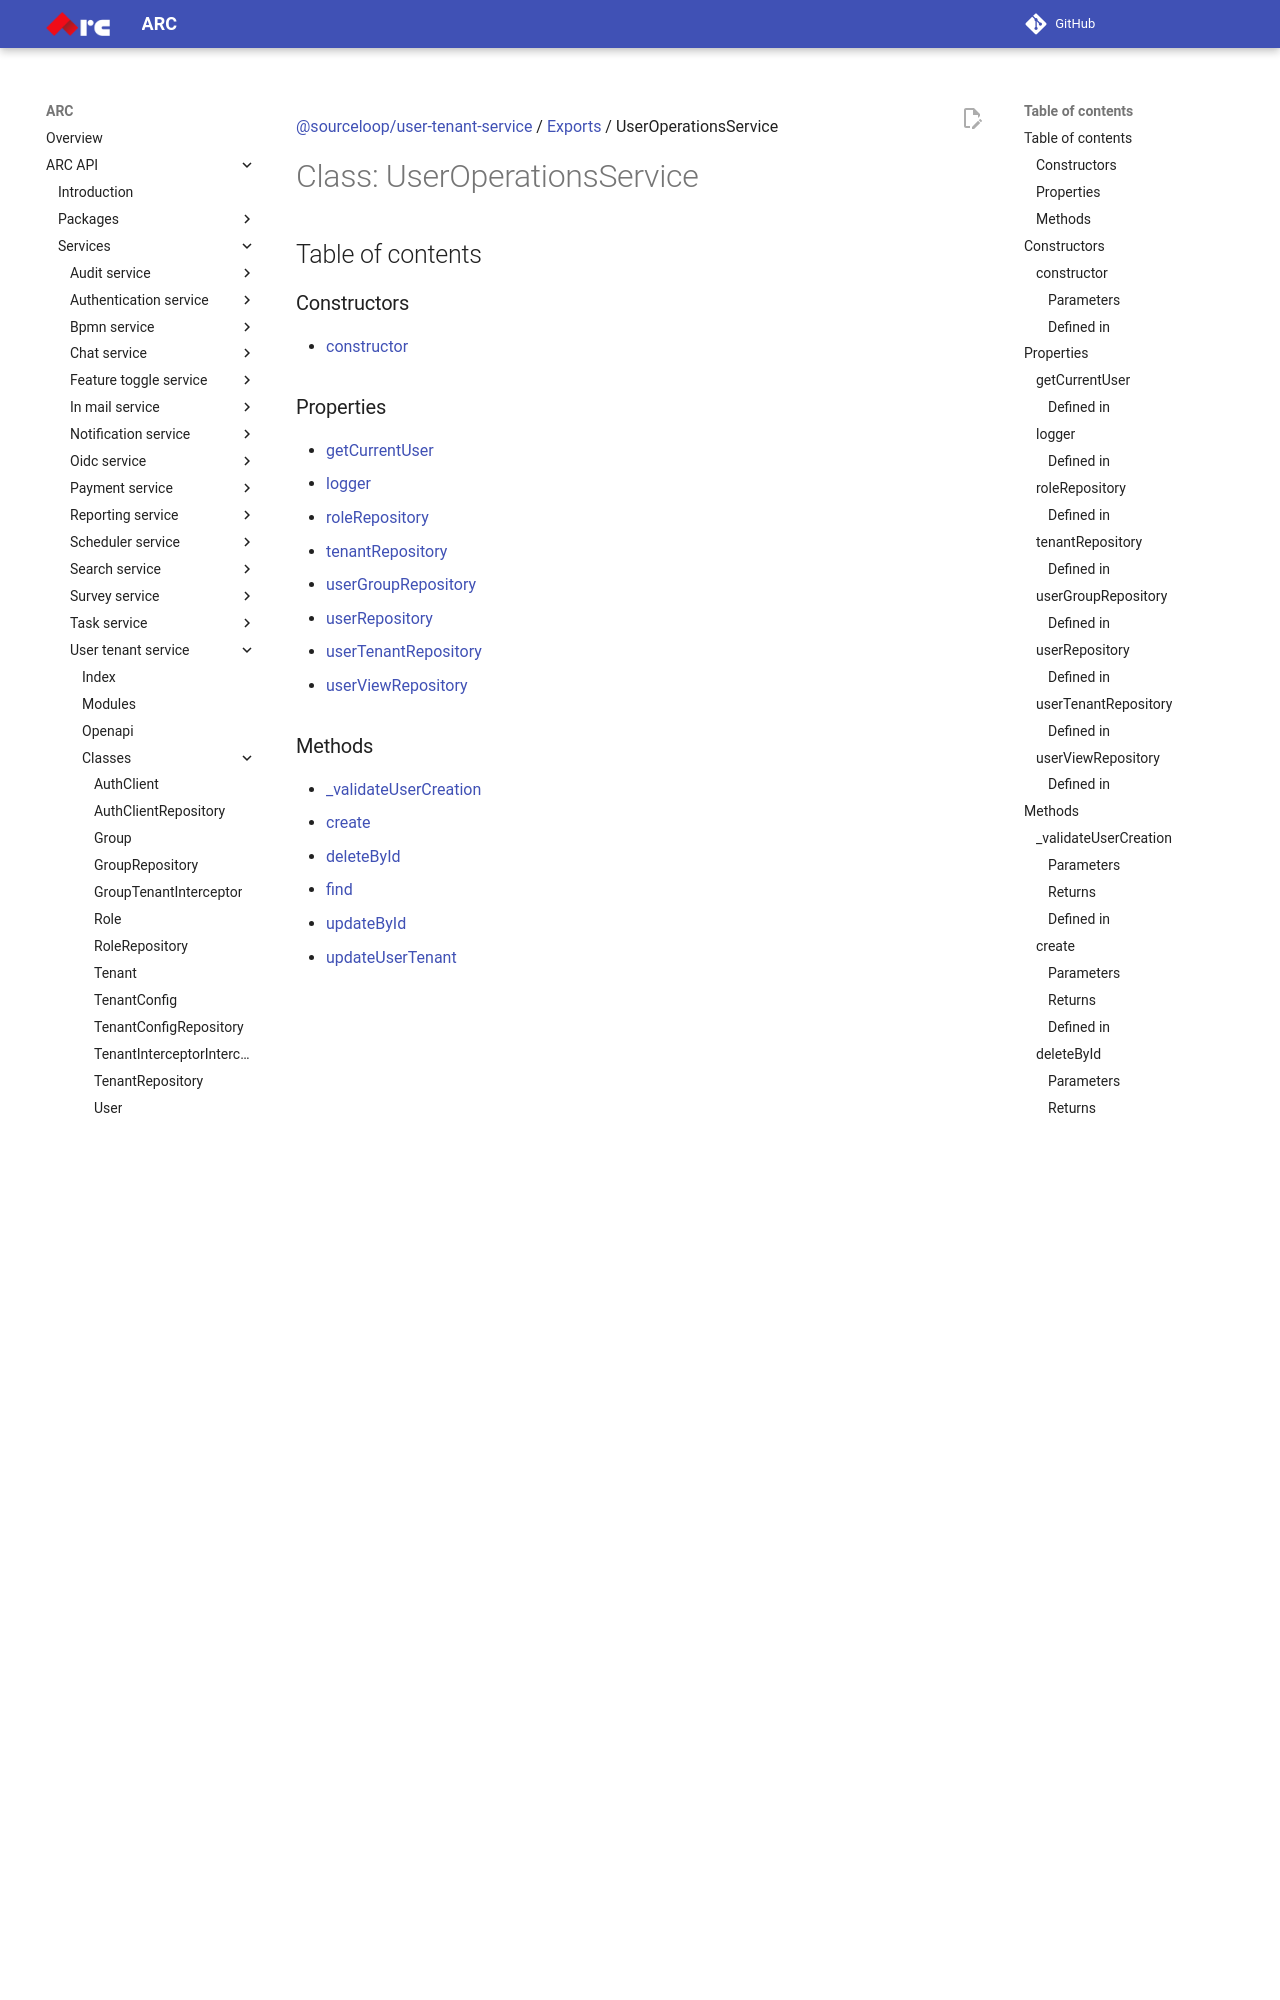

repository: sourcefuse/arc-docs · page: arc-api-docs/services/user-tenant-service/classes/UserOperationsService/index.html · generator: mkdocs

[@sourceloop/user-tenant-service](../README.md) / [Exports](../modules.md) / UserOperationsService

# Class: UserOperationsService

## Table of contents

### Constructors

- [constructor](UserOperationsService.md#constructor)

### Properties

- [getCurrentUser](UserOperationsService.md#getcurrentuser)
- [logger](UserOperationsService.md#logger)
- [roleRepository](UserOperationsService.md#rolerepository)
- [tenantRepository](UserOperationsService.md#tenantrepository)
- [userGroupRepository](UserOperationsService.md#usergrouprepository)
- [userRepository](UserOperationsService.md#userrepository)
- [userTenantRepository](UserOperationsService.md#usertenantrepository)
- [userViewRepository](UserOperationsService.md#userviewrepository)

### Methods

- [\_validateUserCreation](UserOperationsService.md#_validateusercreation)
- [create](UserOperationsService.md#create)
- [deleteById](UserOperationsService.md#deletebyid)
- [find](UserOperationsService.md#find)
- [updateById](UserOperationsService.md#updatebyid)
- [updateUserTenant](UserOperationsService.md#updateusertenant)

## Constructors

### constructor

• **new UserOperationsService**(`roleRepository`, `userRepository`, `userViewRepository`, `tenantRepository`, `userGroupRepository`, `userTenantRepository`, `getCurrentUser`, `logger`)

#### Parameters

| Name | Type |
| :------ | :------ |
| `roleRepository` | [`RoleRepository`](RoleRepository.md) |
| `userRepository` | [`UserRepository`](UserRepository.md) |
| `userViewRepository` | [`UserViewRepository`](UserViewRepository.md) |
| `tenantRepository` | [`TenantRepository`](TenantRepository.md) |
| `userGroupRepository` | [`UserGroupRepository`](UserGroupRepository.md) |
| `userTenantRepository` | [`UserTenantRepository`](UserTenantRepository.md) |
| `getCurrentUser` | `Getter`<`IAuthUserWithPermissions`<`string`, `string`, `string`\>\> |
| `logger` | `ILogger` |

#### Defined in

[services/user-tenant-service/src/services/user-operations.service.ts:30](https://github.com/sourcefuse/loopback4-microservice-catalog/blob/93a7f917/services/user-tenant-service/src/services/user-operations.service.ts#L30)

## Properties

### getCurrentUser

• `Readonly` **getCurrentUser**: `Getter`<`IAuthUserWithPermissions`<`string`, `string`, `string`\>\>
